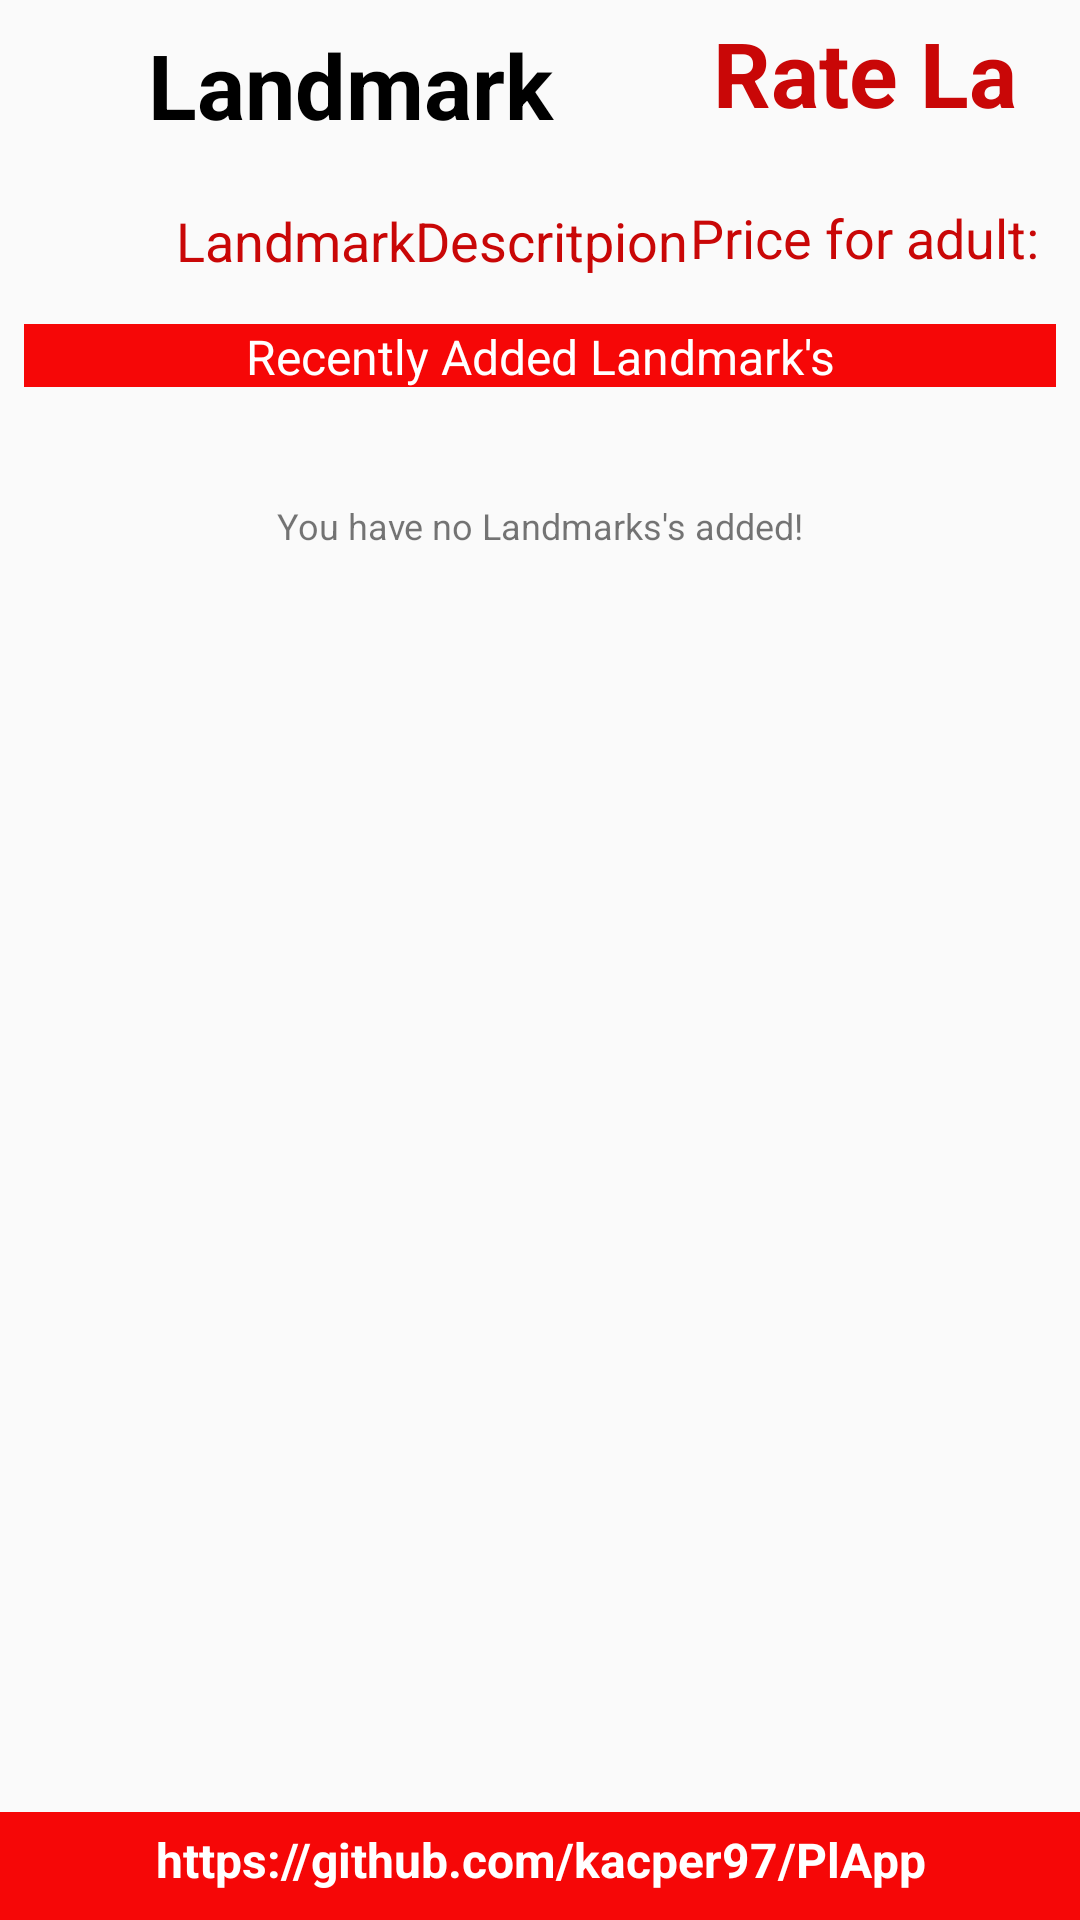

Android layout source for this screen:
<!-- AndroidManifest.xml: application theme AppTheme -->
<!-- res/layout/favourites.xml -->
<?xml version="1.0" encoding="utf-8"?>
<android.support.constraint.ConstraintLayout xmlns:android="http://schemas.android.com/apk/res/android"
    xmlns:app="http://schemas.android.com/apk/res-auto"
    xmlns:tools="http://schemas.android.com/tools"
    android:layout_width="match_parent"
    android:layout_height="match_parent"
    tools:context=".activities.Favourites">

    <TextView
        android:id="@+id/favouriteBarTV"
        android:layout_width="0dp"
        android:layout_height="21dp"
        android:layout_marginEnd="8dp"
        android:layout_marginStart="8dp"
        android:layout_marginTop="108dp"
        android:background="@color/colorPrimary"
        android:text="@string/recentlyViewedLbl"
        android:textAlignment="center"
        android:textColor="@color/colorFontWhite"
        android:textSize="16sp"
        app:layout_constraintEnd_toEndOf="parent"
        app:layout_constraintStart_toStartOf="parent"
        app:layout_constraintTop_toTopOf="parent" />

    <TextView
        android:id="@+id/footer"
        android:layout_width="0dp"
        android:layout_height="36dp"
        android:background="@color/colorPrimary"
        android:paddingTop="5dp"
        android:text="@string/appWebsite"
        android:textAlignment="center"
        android:textColor="@color/colorFontWhite"
        android:textSize="16sp"
        android:textStyle="bold"
        app:layout_constraintBottom_toBottomOf="parent"
        app:layout_constraintEnd_toEndOf="parent"
        app:layout_constraintHorizontal_bias="0.0"
        app:layout_constraintStart_toStartOf="parent" />

    <FrameLayout
        android:id="@+id/fragment_container"
        android:layout_width="0dp"
        android:layout_height="0dp"
        android:layout_marginTop="8dp"
        app:layout_constraintBottom_toTopOf="@+id/footer"
        app:layout_constraintEnd_toEndOf="parent"
        app:layout_constraintHorizontal_bias="0.5"
        app:layout_constraintStart_toStartOf="parent"
        app:layout_constraintTop_toBottomOf="@+id/favouriteBarTV">

        <TextView
            android:id="@+id/emptyList"
            android:layout_width="wrap_content"
            android:layout_height="wrap_content"
            android:layout_gravity="top|center_horizontal"
            android:layout_marginTop="30dp"
            android:text="@string/emptyMessageLbl"
            android:textSize="12sp"
            app:layout_constraintHorizontal_bias="0.576"
            app:layout_constraintVertical_bias="0.533" />
    </FrameLayout>

    <TextView
        android:id="@+id/favouriteLandmarkName"
        android:layout_width="174dp"
        android:layout_height="40dp"
        android:layout_marginStart="8dp"
        android:layout_marginTop="8dp"
        android:layout_marginEnd="8dp"
        android:text="@string/landmarkName"
        android:textAlignment="center"
        android:textColor="@color/colorFontBlack"
        android:textSize="30sp"
        android:textStyle="bold"
        app:layout_constraintEnd_toStartOf="@+id/favouriteLandmarkRating"
        app:layout_constraintStart_toStartOf="parent"
        app:layout_constraintTop_toTopOf="parent" />

    <TextView
        android:id="@+id/favouriteLandmarkDescription"
        android:layout_width="192dp"
        android:layout_height="26dp"
        android:layout_marginStart="48dp"
        android:layout_marginTop="20dp"
        android:text="@string/landmarkDescrtiption"
        android:textAlignment="center"
        android:textColor="@color/colorPrimaryDark"
        android:textSize="18sp"
        app:layout_constraintStart_toStartOf="parent"
        app:layout_constraintTop_toBottomOf="@+id/favouriteLandmarkName" />

    <TextView
        android:id="@+id/favouritePrice"
        android:layout_width="128dp"
        android:layout_height="24dp"
        android:layout_marginTop="24dp"
        android:layout_marginEnd="8dp"
        android:text="@string/landmarkPrice"
        android:textAlignment="center"
        android:textColor="@color/colorPrimaryDark"
        android:textSize="18sp"
        app:layout_constraintEnd_toEndOf="parent"
        app:layout_constraintTop_toBottomOf="@+id/favouriteLandmarkRating" />

    <TextView
        android:id="@+id/favouriteLandmarkRating"
        android:layout_width="111dp"
        android:layout_height="39dp"
        android:layout_marginTop="4dp"
        android:layout_marginEnd="16dp"
        android:text="@string/landmarkRating"
        android:textAlignment="center"
        android:textColor="@color/colorPrimaryDark"
        android:textSize="30sp"
        android:textStyle="bold"
        app:layout_constraintEnd_toEndOf="parent"
        app:layout_constraintTop_toTopOf="parent" />


</android.support.constraint.ConstraintLayout>
<!-- resources referenced by this layout -->
<resources>
  <color name="colorFontBlack">#000000</color>
  <color name="colorFontWhite">#FFFFFF</color>
  <color name="colorPrimary">#F60707</color>
  <color name="colorPrimaryDark">#C90707</color>
  <string name="appWebsite">https://github.com/kacper97/PlApp</string>
  <string name="emptyMessageLbl">You have no Landmarks\'s added!</string>
  <string name="landmarkDescrtiption">LandmarkDescritpion</string>
  <string name="landmarkName">Landmark Name</string>
  <string name="landmarkPrice">Price for adult:</string>
  <string name="landmarkRating">Rate Landmark:</string>
  <string name="recentlyViewedLbl">Recently Added Landmark\'s</string>
  <style name="AppTheme" parent="Base.Theme.AppCompat.Light.DarkActionBar">
          
          
          <item name="colorPrimary">@color/colorPrimary</item>
          <item name="colorPrimaryDark">@color/colorPrimaryDark</item>
          <item name="colorAccent">@color/colorAccent</item>
          <item name="windowActionModeOverlay">true</item>
          <item name="actionModeBackground">@color/colorPrimary</item>
      </style>
  <color name="colorAccent">#FB2C2C</color>
</resources>
